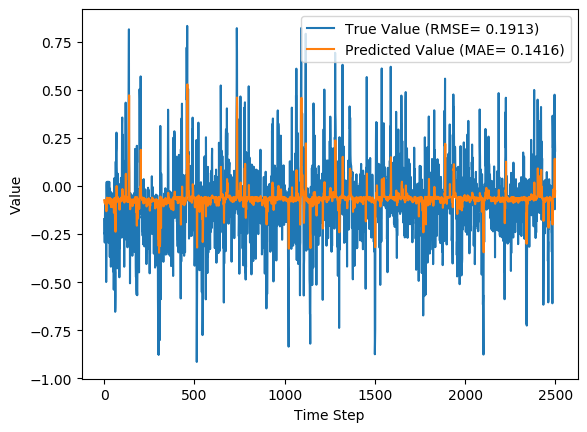

The data file committed next to this chart (first rows):
y_true, y_pred, y_true_scaled, y_pred_scaled, , , , , 
-0.1718, -0.07373, -0.4856, -0.2545, , 0.8422, 0.9289, , -0.103
-0.2471, -0.07906, -0.5748, -0.2794, , 0.781, 0.924, , -0.183
-0.2448, -0.08337, -0.5724, -0.2967, , 0.7829, 0.92, , -0.1751
-0.2938, -0.08335, -0.6185, -0.2966, , 0.7454, 0.92, , -0.2343
-0.1562, -0.09177, -0.4625, -0.3256, , 0.8554, 0.9123, , -0.06654
-0.0855, -0.08031, -0.3045, -0.2846, , 0.9181, 0.9228, , -0.005202
-0.1205, -0.0762, -0.3984, -0.2666, , 0.8865, 0.9266, , -0.04529
-0.212, -0.07618, -0.5368, -0.2665, , 0.809, 0.9266, , -0.1454
-0.1856, -0.08054, -0.5044, -0.2856, , 0.8306, 0.9226, , -0.1107
-0.2918, -0.08011, -0.6167, -0.2838, , 0.7469, 0.923, , -0.2358
-0.133, -0.08876, -0.4231, -0.3159, , 0.8755, 0.9151, , -0.04522
-0.4994, -0.0787, -0.7618, -0.2778, , 0.6069, 0.9243, , -0.523
-0.3591, -0.131, -0.6708, -0.4193, , 0.6983, 0.8772, , -0.2562
0.005163, -0.1089, 0.3967, -0.3725, , 1.005, 0.8968, , 0.1078
0.0217, -0.06615, 0.429, -0.2072, , 1.022, 0.936, , 0.0841
-0.06754, -0.06034, -0.2175, -0.1456, , 0.9347, 0.9414, , -0.007223
-0.1507, -0.06744, -0.4537, -0.2168, , 0.8601, 0.9348, , -0.08679
-0.2833, -0.06932, -0.6092, -0.2293, , 0.7533, 0.933, , -0.2386
-0.2011, -0.07746, -0.5239, -0.2724, , 0.8179, 0.9255, , -0.1316
-0.1042, -0.07856, -0.3608, -0.2772, , 0.901, 0.9244, , -0.02601
-0.1873, -0.07601, -0.5067, -0.2657, , 0.8292, 0.9268, , -0.1177
0.02315, -0.07908, 0.4316, -0.2795, , 1.023, 0.924, , 0.09718
-0.2385, -0.06315, -0.566, -0.1807, , 0.7878, 0.9388, , -0.1917
-0.2939, -0.07074, -0.6186, -0.238, , 0.7453, 0.9317, , -0.2501
-0.1345, -0.08675, -0.4259, -0.309, , 0.8741, 0.9169, , -0.04891
-0.1983, -0.07579, -0.5206, -0.2647, , 0.8201, 0.927, , -0.1303
-0.03257, -0.07747, 0.2911, -0.2724, , 0.968, 0.9255, , 0.04391
-0.1583, -0.06908, -0.4658, -0.2278, , 0.8536, 0.9333, , -0.09333
0.02185, -0.07122, 0.4293, -0.2408, , 1.022, 0.9313, , 0.08887
-0.1648, -0.0613, -0.4756, -0.1593, , 0.848, 0.9405, , -0.1091
-0.09104, -0.06442, -0.3233, -0.1928, , 0.913, 0.9376, , -0.02698
-0.3686, -0.07107, -0.6778, -0.24, , 0.6917, 0.9314, , -0.3466
-0.01335, -0.09298, 0.3528, -0.3293, , 0.9867, 0.9112, , 0.07654
-0.1957, -0.06478, -0.5174, -0.196, , 0.8222, 0.9373, , -0.1399
-0.3157, -0.07061, -0.637, -0.2373, , 0.7293, 0.9318, , -0.2777
-0.02915, -0.08817, 0.304, -0.3139, , 0.9713, 0.9156, , 0.05732
-0.2873, -0.06581, -0.6128, -0.2046, , 0.7503, 0.9363, , -0.248
-0.4195, -0.07079, -0.7129, -0.2383, , 0.6574, 0.9317, , -0.4173
-0.3143, -0.1093, -0.6359, -0.3733, , 0.7303, 0.8965, , -0.2276
-0.2343, -0.1025, -0.5616, -0.3563, , 0.7911, 0.9026, , -0.1409
-0.392, -0.08435, -0.6943, -0.3004, , 0.6757, 0.9191, , -0.3602
-0.3042, -0.1078, -0.6274, -0.3698, , 0.7377, 0.8978, , -0.217
-0.2274, -0.09654, -0.5542, -0.34, , 0.7966, 0.908, , -0.1399
-0.03674, -0.08609, 0.2737, -0.3067, , 0.9639, 0.9175, , 0.04815
-0.06825, -0.07036, -0.2224, -0.2358, , 0.934, 0.9321, , 0.002106
-0.2159, -0.07036, -0.5413, -0.2358, , 0.8058, 0.9321, , -0.1566
-0.1345, -0.07746, -0.4259, -0.2724, , 0.8741, 0.9255, , -0.05873
-0.1089, -0.07493, -0.3724, -0.2605, , 0.8968, 0.9278, , -0.03457
-0.06779, -0.07223, -0.2192, -0.2465, , 0.9345, 0.9303, , 0.00444
-0.4443, -0.07323, -0.7288, -0.2519, , 0.6413, 0.9294, , -0.4493
-0.379, -0.101, -0.6852, -0.3524, , 0.6846, 0.9039, , -0.3204
-0.05552, -0.1121, 0.1201, -0.38, , 0.946, 0.8939, , 0.05504
-0.1789, -0.07203, -0.4955, -0.2454, , 0.8362, 0.9305, , -0.1128
-0.5392, -0.07369, -0.7841, -0.2542, , 0.5832, 0.929, , -0.5929
-0.2165, -0.1389, -0.542, -0.4339, , 0.8054, 0.8703, , -0.08063
-0.09215, -0.0872, -0.3268, -0.3105, , 0.912, 0.9165, , -0.004959
0.04094, -0.07499, 0.4613, -0.2608, , 1.042, 0.9278, , 0.1095
-0.1527, -0.06204, -0.4571, -0.1685, , 0.8584, 0.9398, , -0.09494
-0.4038, -0.07031, -0.7024, -0.2355, , 0.6678, 0.9321, , -0.3958
-0.5215, -0.09844, -0.7743, -0.3453, , 0.5936, 0.9063, , -0.5266
... 2,441 more rows
